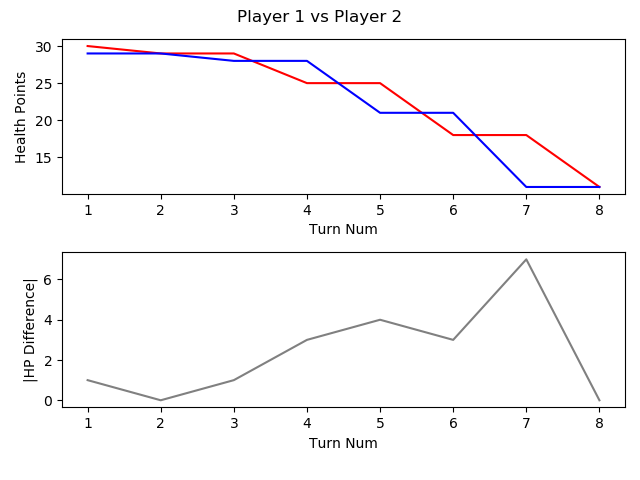

The file beside this chart, header and first rows:
, TURN_NO, P1_HEALTH, P2_HEALTH, CURRENT_PLAYER, AMOUNTHEALEDTHISTURN, NUMATTACKSTHISTURN, NUMCARDSDRAWNTHISTURN, NUMCARDSPLAYEDTHISTURN, NUMCARDSTODRAW, NUMELEMENTALSPLAYEDLASTTURN, NUMELEMENTALSPLAYEDTHISTURN, NUMFRIENDLYMINIONSTHATATTACKEDTHISTURN, NUMFRIENDLYMINIONSTHATDIEDTHISTURN, NUMMINIONSPLAYEDTHISTURN, NUMMINIONSPLAYERKILLEDTHISTURN, NUMOPTIONSPLAYEDTHISTURN, NUMSECRETSPLAYEDTHISGAME, NUMSPELLSPLAYEDTHISGAME, NUMTIMESHEROPOWERUSEDTHISGAME, REMAININGMANA, TOTALMANASPENTTHISGAME, USEDMANATHISTURN
1, 1, 30, 29, P1 FitzVonGerald, 0, 0, 1, 1, 0, 0, 0, 0, 0, 0, 0, 2, 0, 1, 0, 0, 1, 1
2, 2, 29, 29, P2 RehHausZuckFuchs, 0, 0, 1, 3, 0, 0, 0, 0, 0, 2, 0, 5, 0, 1, 0, 0, 2, 1
3, 3, 29, 28, P1 FitzVonGerald, 0, 0, 1, 1, 0, 0, 0, 0, 0, 1, 0, 2, 0, 1, 0, 0, 3, 2
4, 4, 25, 28, P2 RehHausZuckFuchs, 0, 0, 1, 1, 0, 0, 0, 3, 0, 1, 0, 5, 0, 1, 0, 1, 3, 1
5, 5, 25, 21, P1 FitzVonGerald, 0, 0, 1, 1, 0, 0, 0, 2, 0, 1, 0, 4, 0, 1, 0, 0, 6, 3
6, 6, 18, 21, P2 RehHausZuckFuchs, 0, 0, 1, 1, 0, 0, 0, 4, 0, 0, 0, 6, 0, 1, 0, 0, 6, 3
7, 7, 18, 11, P1 FitzVonGerald, 0, 0, 1, 2, 0, 0, 0, 3, 0, 2, 0, 6, 0, 1, 0, 0, 10, 4
8, 8, 11, 11, P2 RehHausZuckFuchs, 0, 0, 1, 1, 0, 0, 0, 5, 1, 1, 2, 7, 0, 1, 0, 0, 10, 4
